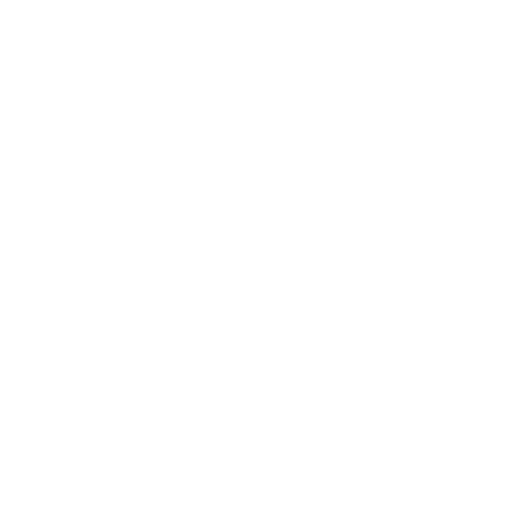
t = 0.00 s
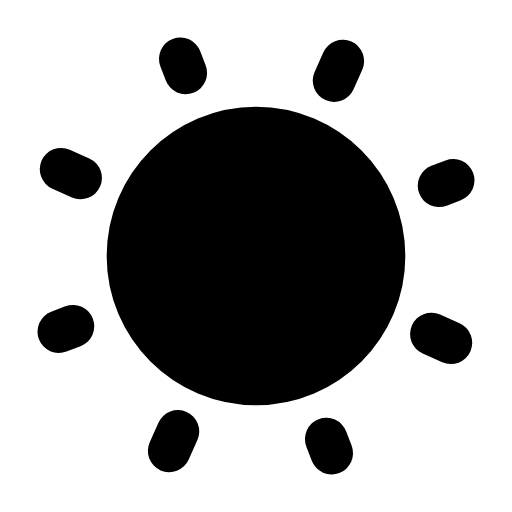
t = 2.00 s
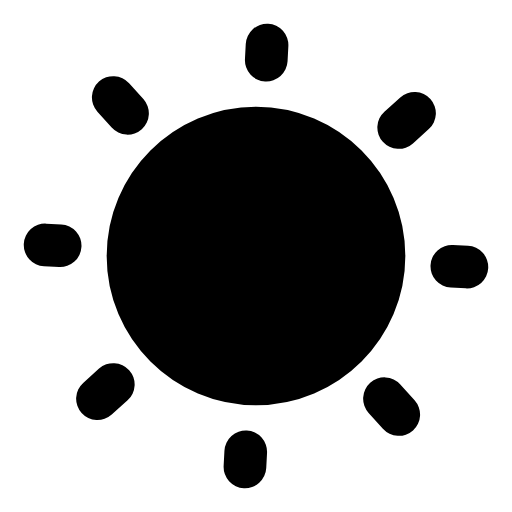
t = 4.00 s
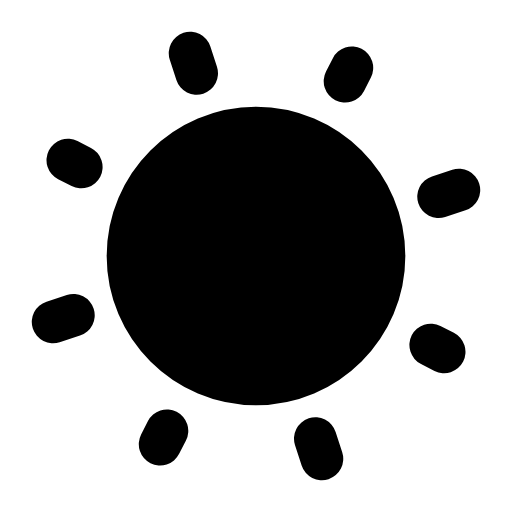
t = 6.00 s
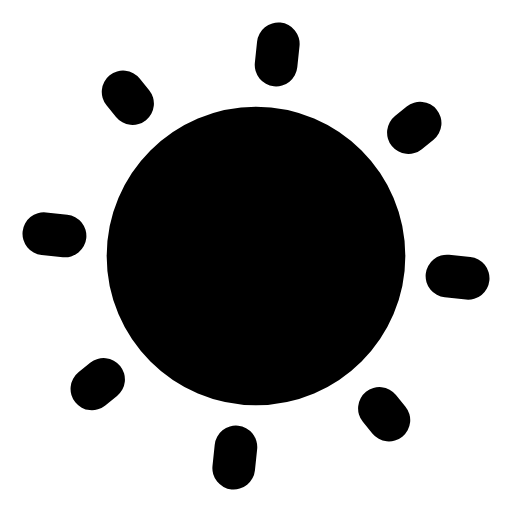
t = 8.00 s
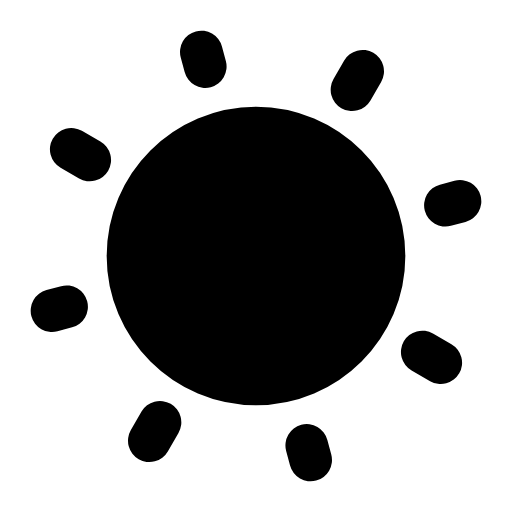
t = 10.00 s

The animated SVG that drew these frames (rendered in a browser with its animation timeline set to each time). Animation: 7 SMIL elements (animate=3,animateTransform=2,set=2); frames cover the first 10.00 s, repeats indefinitely.

<svg xmlns="http://www.w3.org/2000/svg" width="24" height="24" viewBox="0 0 24 24"><g stroke="currentColor" stroke-linecap="round" stroke-linejoin="round" stroke-width="2"><path fill="currentColor" d="M12 6c3.31 0 6 2.69 6 6c0 3.31 -2.69 6 -6 6c-3.31 0 -6 -2.69 -6 -6c0 -3.31 2.69 -6 6 -6Z"><animate fill="freeze" attributeName="d" dur="0.6s" values="M12 26c3.31 0 6 2.69 6 6c0 3.31 -2.69 6 -6 6c-3.31 0 -6 -2.69 -6 -6c0 -3.31 2.69 -6 6 -6Z;M12 6c3.31 0 6 2.69 6 6c0 3.31 -2.69 6 -6 6c-3.31 0 -6 -2.69 -6 -6c0 -3.31 2.69 -6 6 -6Z"/></path><g fill="none"><path d="M12 21v1M21 12h1M12 3v-1M3 12h-1" opacity="0"><animateTransform attributeName="transform" dur="30s" repeatCount="indefinite" type="rotate" values="0 12 12;360 12 12"/><set fill="freeze" attributeName="opacity" begin="0.7s" to="1"/><animate fill="freeze" attributeName="d" begin="0.7s" dur="0.2s" values="M12 19v1M19 12h1M12 5v-1M5 12h-1;M12 21v1M21 12h1M12 3v-1M3 12h-1"/></path><path d="M18.5 18.5l0.5 0.5M18.5 5.5l0.5 -0.5M5.5 5.5l-0.5 -0.5M5.5 18.5l-0.5 0.5" opacity="0"><animateTransform attributeName="transform" dur="30s" repeatCount="indefinite" type="rotate" values="0 12 12;360 12 12"/><set fill="freeze" attributeName="opacity" begin="0.9s" to="1"/><animate fill="freeze" attributeName="d" begin="0.9s" dur="0.2s" values="M17 17l0.5 0.5M17 7l0.5 -0.5M7 7l-0.5 -0.5M7 17l-0.5 0.5;M18.5 18.5l0.5 0.5M18.5 5.5l0.5 -0.5M5.5 5.5l-0.5 -0.5M5.5 18.5l-0.5 0.5"/></path></g></g></svg>
